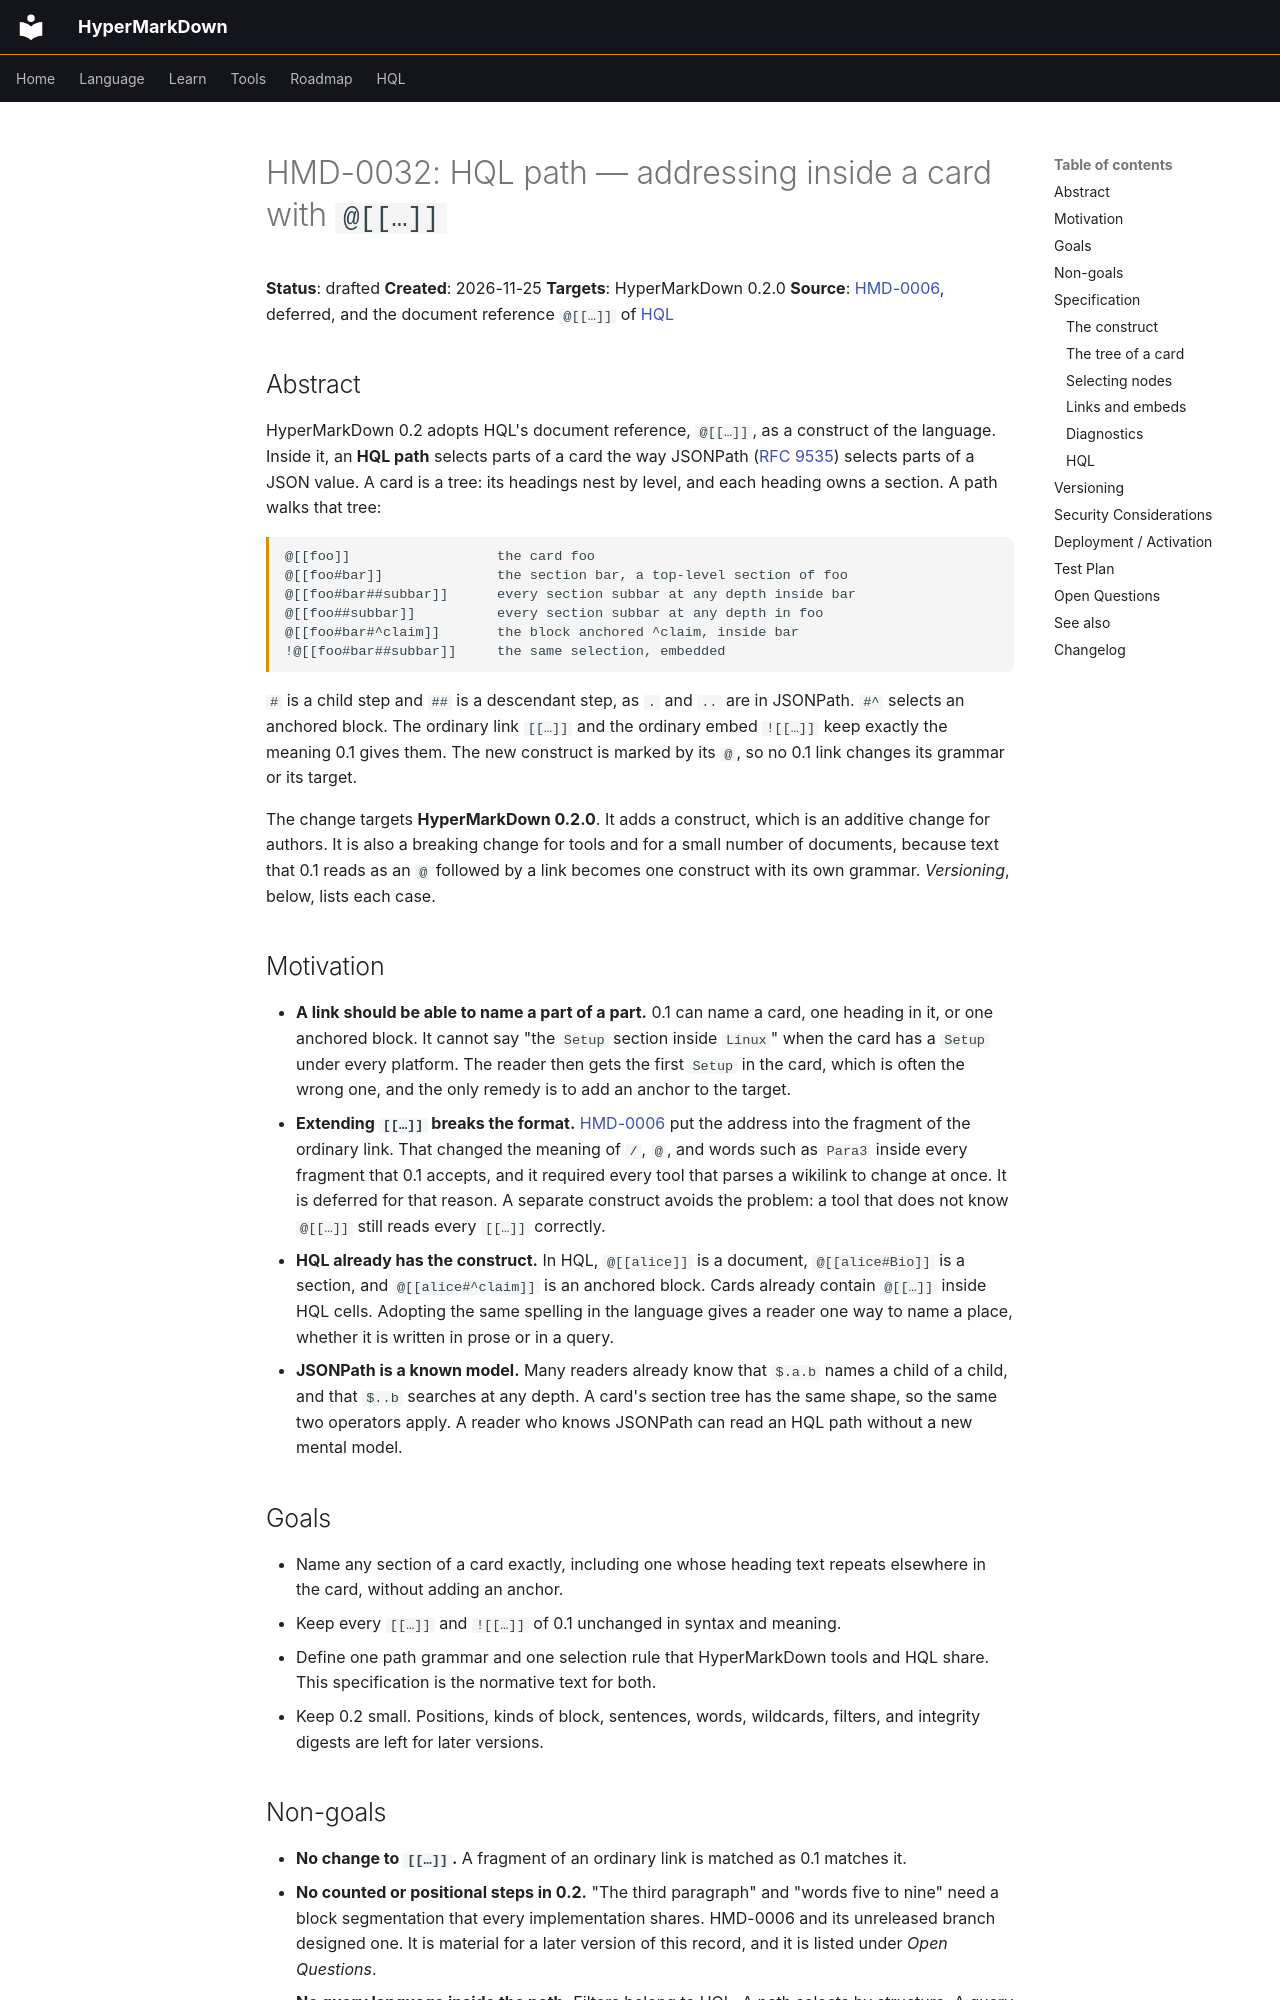

repository: ewiger/hypermarkdown · page: proposals/HMD-0032/index.html · generator: mkdocs

# HMD-0032: HQL path — addressing inside a card with `@[[…]]`

**Status**: drafted
**Created**: 2026-11-25
**Targets**: HyperMarkDown 0.2.0
**Source**: [HMD-0006](../HMD-0006/README.md), deferred, and the document
reference `@[[…]]` of [HQL](https://hql-lang.org/)

## Abstract

HyperMarkDown 0.2 adopts HQL's document reference, `@[[…]]`, as a construct of
the language. Inside it, an **HQL path** selects parts of a card the way
JSONPath ([RFC 9535](https://www.rfc-editor.org/rfc/rfc9535)) selects parts of
a JSON value. A card is a tree: its headings nest by level, and each heading
owns a section. A path walks that tree:

```text
@[[foo]]                  the card foo
@[[foo#bar]]              the section bar, a top-level section of foo
@[[foo#bar##subbar]]      every section subbar at any depth inside bar
@[[foo##subbar]]          every section subbar at any depth in foo
@[[foo#bar#^claim]]       the block anchored ^claim, inside bar
!@[[foo#bar##subbar]]     the same selection, embedded
```

`#` is a child step and `##` is a descendant step, as `.` and `..` are in
JSONPath. `#^` selects an anchored block. The ordinary link `[[…]]` and the
ordinary embed `![[…]]` keep exactly the meaning 0.1 gives them. The new
construct is marked by its `@`, so no 0.1 link changes its grammar or its
target.

The change targets **HyperMarkDown 0.2.0**. It adds a construct, which is an
additive change for authors. It is also a breaking change for tools and for a
small number of documents, because text that 0.1 reads as an `@` followed by a
link becomes one construct with its own grammar. *Versioning*, below, lists
each case.

## Motivation

- **A link should be able to name a part of a part.** 0.1 can name a card, one
  heading in it, or one anchored block. It cannot say "the `Setup` section
  inside `Linux`" when the card has a `Setup` under every platform. The
  reader then gets the first `Setup` in the card, which is often the wrong
  one, and the only remedy is to add an anchor to the target.
- **Extending `[[…]]` breaks the format.** [HMD-0006](../HMD-0006/README.md)
  put the address into the fragment of the ordinary link. That changed the
  meaning of `/`, `@`, and words such as `Para3` inside every fragment that 0.1
  accepts, and it required every tool that parses a wikilink to change at
  once. It is deferred for that reason. A separate construct avoids the
  problem: a tool that does not know `@[[…]]` still reads every `[[…]]`
  correctly.
- **HQL already has the construct.** In HQL, `@[[alice]]` is a document,
  `@[[alice#Bio]]` is a section, and `@[[alice#^claim]]` is an anchored block.
  Cards already contain `@[[…]]` inside HQL cells. Adopting the same spelling
  in the language gives a reader one way to name a place, whether it is
  written in prose or in a query.
- **JSONPath is a known model.** Many readers already know that `$.a.b` names a
  child of a child, and that `$..b` searches at any depth. A card's section
  tree has the same shape, so the same two operators apply. A reader who knows
  JSONPath can read an HQL path without a new mental model.

## Goals

- Name any section of a card exactly, including one whose heading text repeats
  elsewhere in the card, without adding an anchor.
- Keep every `[[…]]` and `![[…]]` of 0.1 unchanged in syntax and meaning.
- Define one path grammar and one selection rule that HyperMarkDown tools and
  HQL share. This specification is the normative text for both.
- Keep 0.2 small. Positions, kinds of block, sentences, words, wildcards,
  filters, and integrity digests are left for later versions.
